Image classification data set "Green-Coffee-Bean-Defects-Classification" (youralfa/Green-Coffee-Bean-Defects-Classification on GitHub). Class labels (17): broken or chipped or cut, dried cherry pod, floater, foreign matter, full black, full sour, fungus damaged, hull or husk, immature or unripe, parchment or pergamino, partial black, partial sour, severe insect damage, shell, slight insect damage, specialty, withered.

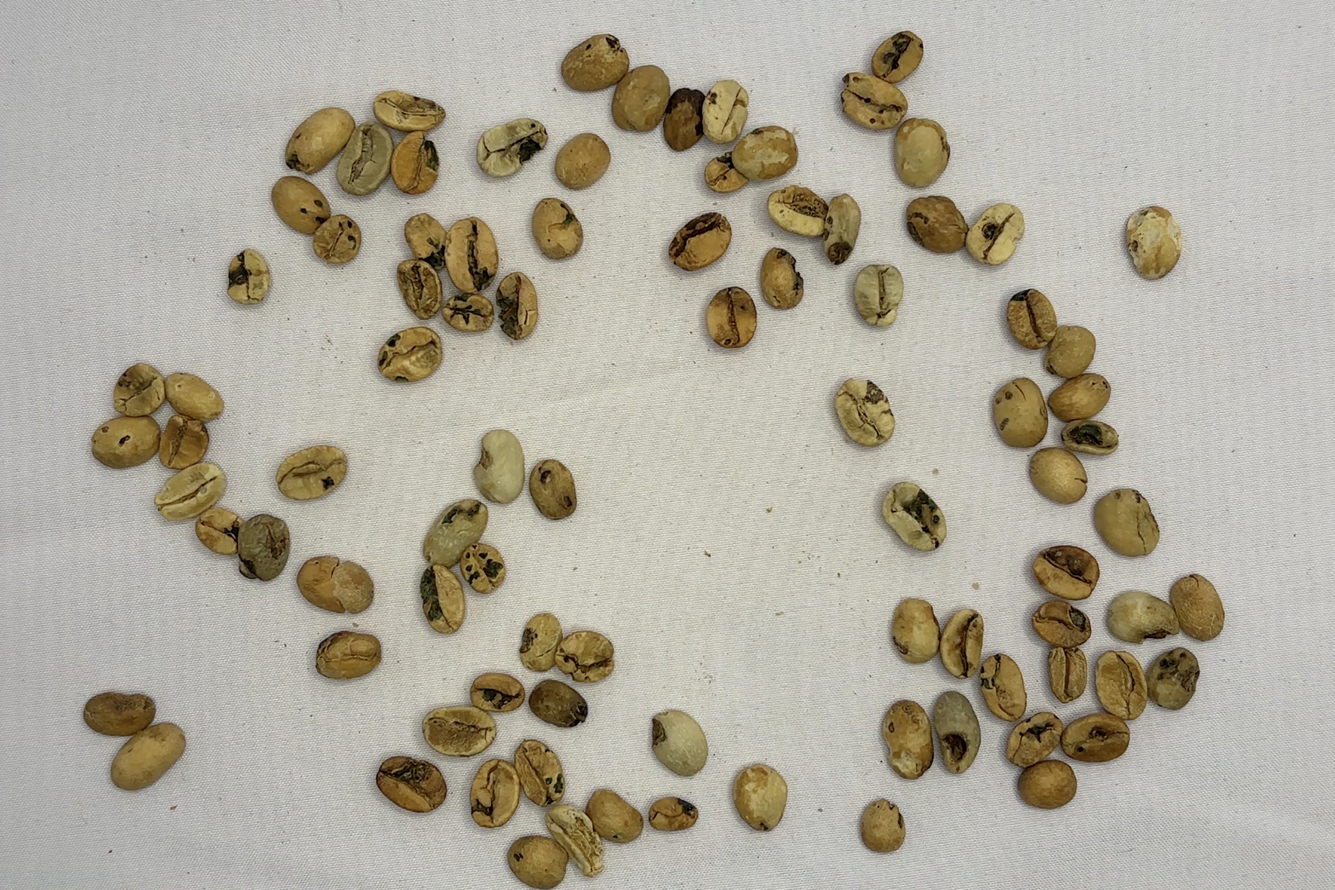
Label: fungus damaged

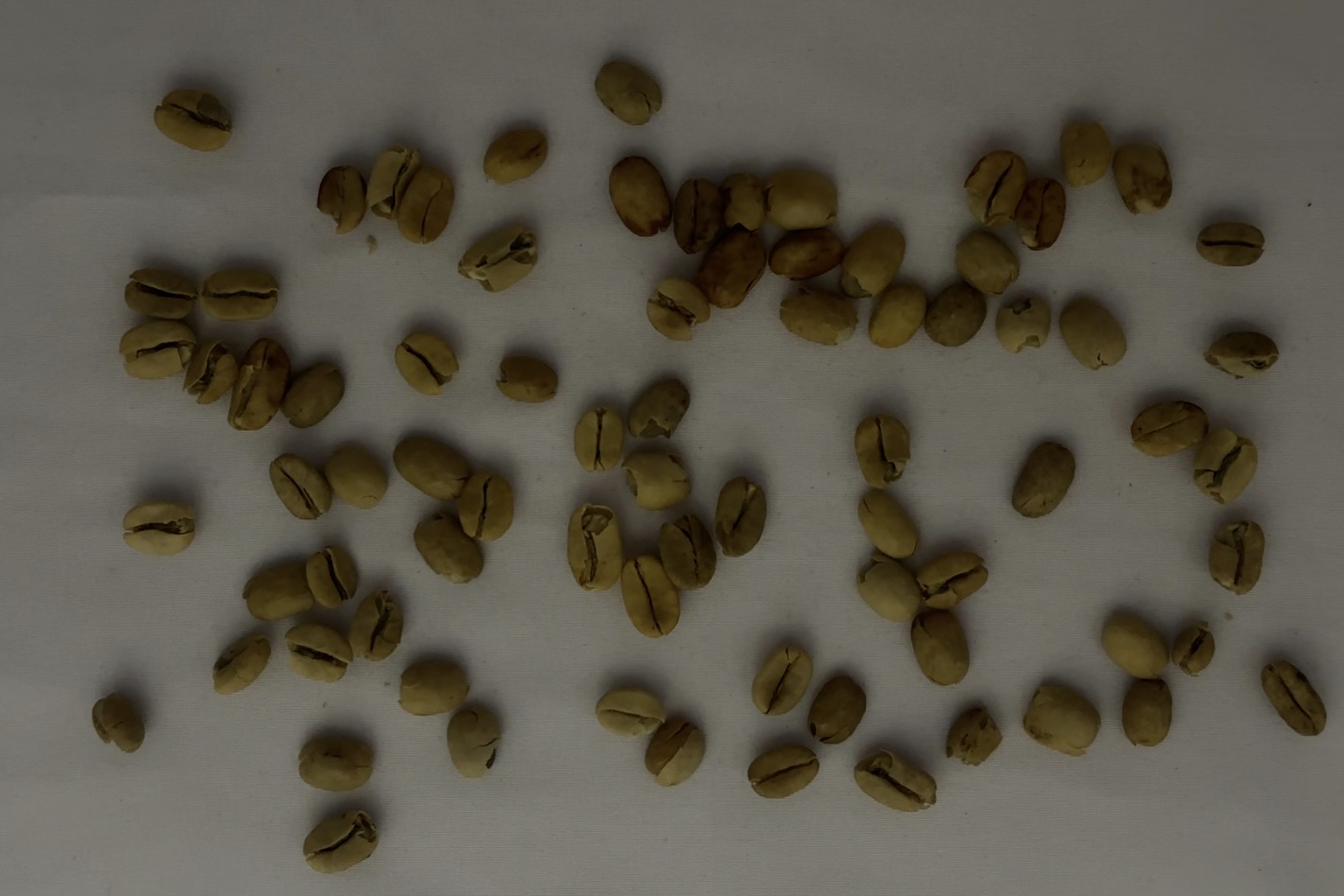
Label: parchment or pergamino

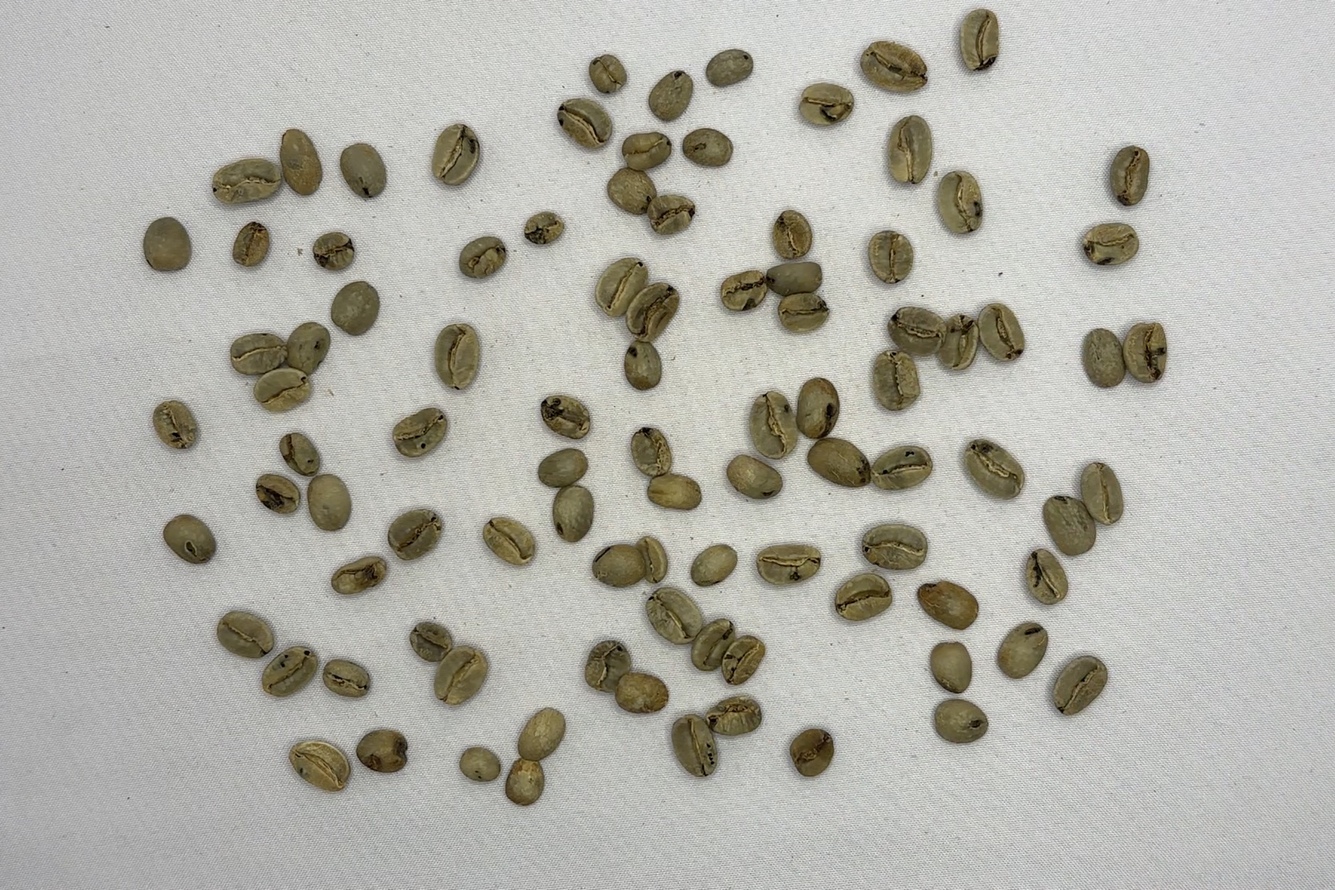
Label: severe insect damage

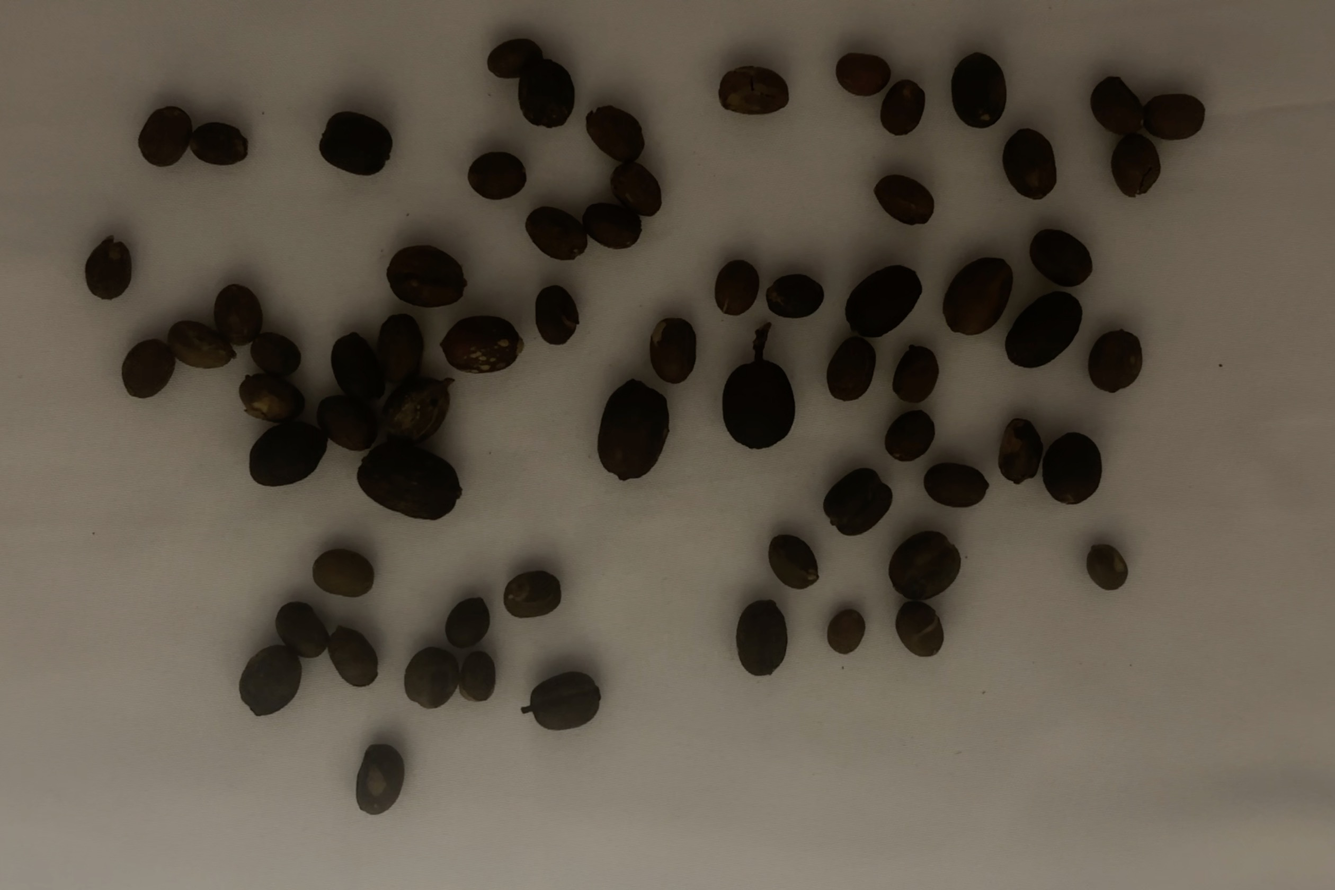
Label: dried cherry pod

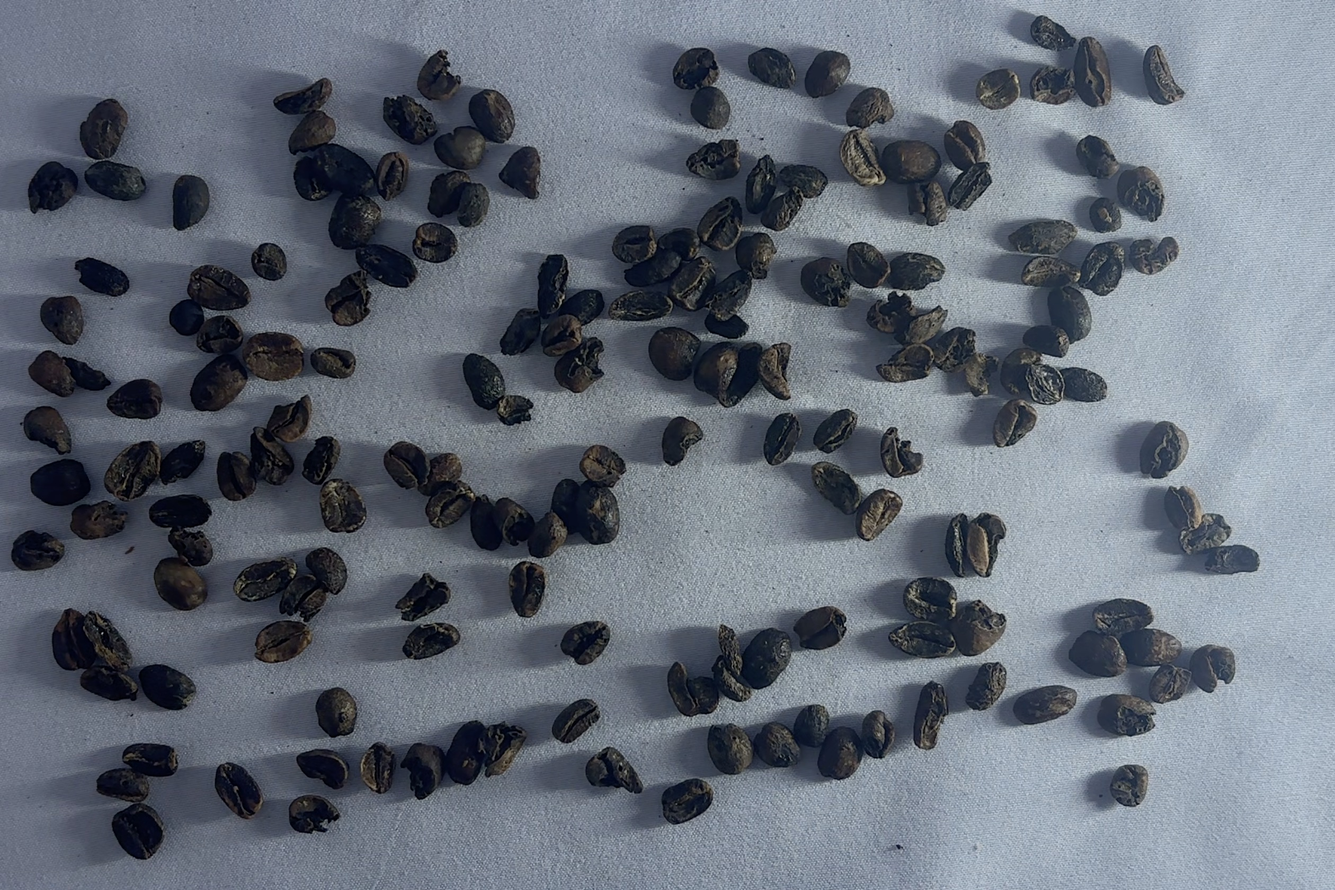
Label: full black

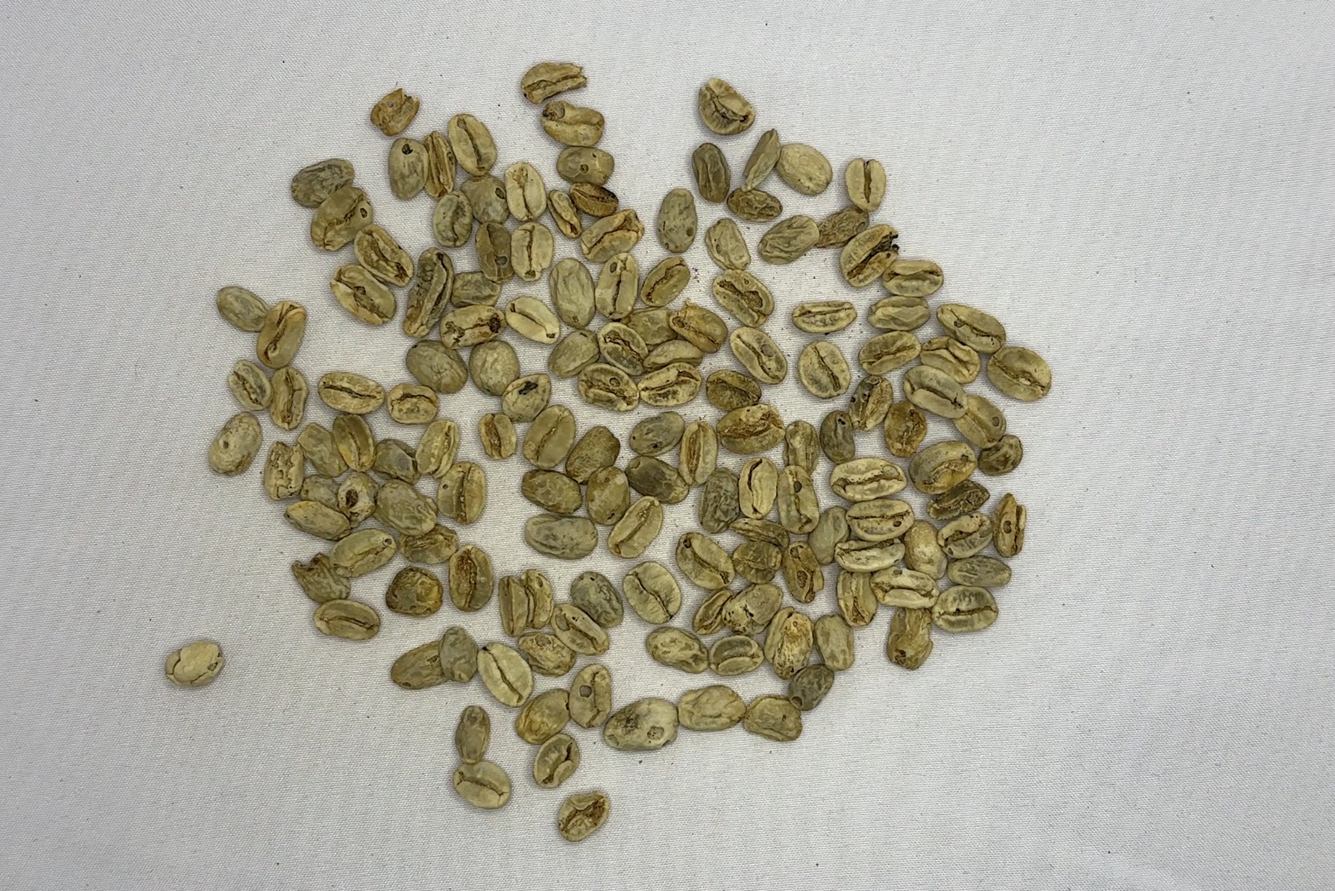
Label: withered
